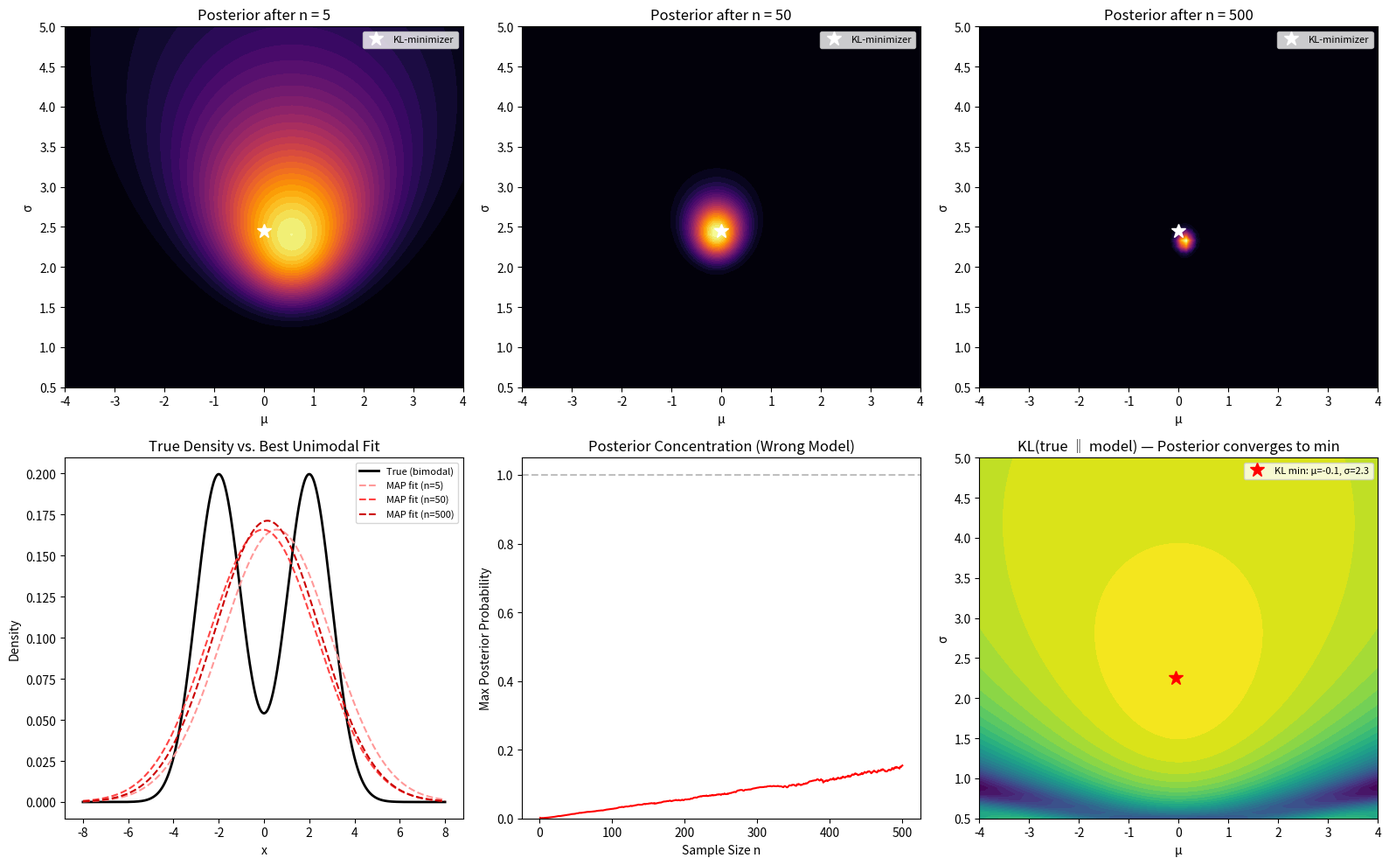

Here is the Python script that generated this plot: (Note: this script raises an exception after producing the figure.)
"""
Example 1: The Probability Cage — Confident Convergence to a Wrong Model
=========================================================================

Demonstrates the central claim of the paper:
When the true data-generating process lies OUTSIDE the hypothesis space,
Bayesian updating still converges — but to the KL-closest wrong model,
with arbitrarily high posterior confidence.

Setup:
  - True model: data ~ Mixture(0.5 * N(-2,1) + 0.5 * N(2,1))  (bimodal)
  - Hypothesis space H = {N(mu, sigma^2)} — unimodal Gaussians only
  - The true model is NOT in H.
  - Bayesian updating concentrates on mu≈0, sigma≈2.4 (the KL-minimizer)
  - Posterior confidence grows toward 1 — for the wrong model.

This is the probability cage: the model is certain, yet structurally wrong.
"""

import numpy as np
import matplotlib.pyplot as plt
from scipy.stats import norm
from scipy.special import logsumexp

np.random.seed(42)


def true_density(x):
    """True data-generating process: bimodal Gaussian mixture."""
    return 0.5 * norm.pdf(x, -2, 1) + 0.5 * norm.pdf(x, 2, 1)


def true_log_density(x):
    """Log of true density."""
    return np.log(0.5 * norm.pdf(x, -2, 1) + 0.5 * norm.pdf(x, 2, 1))


def generate_data(n):
    """Sample from the true bimodal distribution."""
    components = np.random.binomial(1, 0.5, n)
    return np.where(components == 0,
                    np.random.normal(-2, 1, n),
                    np.random.normal(2, 1, n))


# --- Bayesian updating over a discrete grid of (mu, sigma) hypotheses ---
# All hypotheses are UNIMODAL Gaussians — the bimodal truth is excluded.

mu_grid = np.linspace(-4, 4, 80)
sigma_grid = np.linspace(0.5, 5, 60)
MU, SIGMA = np.meshgrid(mu_grid, sigma_grid)
mu_flat = MU.ravel()
sigma_flat = SIGMA.ravel()
n_hypotheses = len(mu_flat)

# Uniform prior over the grid
log_posterior = np.zeros(n_hypotheses)  # log-uniform

# Generate data and update sequentially
n_total = 500
data = generate_data(n_total)
checkpoints = [1, 5, 20, 50, 100, 200, 500]
posteriors_at_checkpoints = {}
map_estimates = {}

for i, x in enumerate(data):
    # Log-likelihood of this datum under each hypothesis
    log_lik = norm.logpdf(x, mu_flat, sigma_flat)
    log_posterior += log_lik
    # Normalize in log-space
    log_posterior -= logsumexp(log_posterior)

    n_seen = i + 1
    if n_seen in checkpoints:
        posterior = np.exp(log_posterior)
        posteriors_at_checkpoints[n_seen] = posterior.copy()
        map_idx = np.argmax(posterior)
        map_estimates[n_seen] = (mu_flat[map_idx], sigma_flat[map_idx],
                                 posterior[map_idx])

# --- Print convergence trajectory ---
print("=" * 70)
print("EXAMPLE 1: The Probability Cage")
print("True model: Mixture(0.5 * N(-2,1) + 0.5 * N(2,1))  [BIMODAL]")
print("Hypothesis space: {N(mu, sigma^2)}                   [UNIMODAL ONLY]")
print("=" * 70)
print(f"\n{'n':>5}  {'MAP mu':>8}  {'MAP sigma':>10}  {'MAP posterior':>14}  {'Verdict'}")
print("-" * 65)
for n_seen in checkpoints:
    mu_map, sigma_map, p_map = map_estimates[n_seen]
    verdict = "WRONG but confident" if p_map > 0.01 else "diffuse"
    print(f"{n_seen:>5}  {mu_map:>8.2f}  {sigma_map:>10.2f}  {p_map:>14.4f}  {verdict}")

print("\n>>> The posterior converges to mu≈0, sigma≈2.4.")
print(">>> This is the KL-minimizer: the single Gaussian closest to the")
print("    bimodal truth. Bayesian updating is internally correct —")
print("    but structurally blind. This is the PROBABILITY CAGE.")

# --- Visualization ---
fig, axes = plt.subplots(2, 3, figsize=(16, 10))

# Top row: posterior heat maps at 3 checkpoints
for ax, n_seen in zip(axes[0], [5, 50, 500]):
    post = posteriors_at_checkpoints[n_seen].reshape(MU.shape)
    im = ax.contourf(MU, SIGMA, post, levels=30, cmap="inferno")
    ax.set_xlabel("μ")
    ax.set_ylabel("σ")
    ax.set_title(f"Posterior after n = {n_seen}")
    ax.plot(0, 2.45, "w*", markersize=12, label="KL-minimizer")
    ax.legend(loc="upper right", fontsize=8)

# Bottom-left: true density vs MAP fit
ax = axes[1][0]
x_plot = np.linspace(-8, 8, 500)
ax.plot(x_plot, true_density(x_plot), "k-", lw=2, label="True (bimodal)")
for n_seen, color in zip([5, 50, 500], ["#ff9999", "#ff4444", "#cc0000"]):
    mu_map, sigma_map, _ = map_estimates[n_seen]
    ax.plot(x_plot, norm.pdf(x_plot, mu_map, sigma_map), "--",
            color=color, lw=1.5, label=f"MAP fit (n={n_seen})")
ax.set_xlabel("x")
ax.set_ylabel("Density")
ax.set_title("True Density vs. Best Unimodal Fit")
ax.legend(fontsize=8)

# Bottom-center: posterior concentration over time
ax = axes[1][1]
max_posteriors = []
sample_sizes = list(range(1, n_total + 1))
log_post_track = np.zeros(n_hypotheses)
for i, x in enumerate(data):
    log_lik = norm.logpdf(x, mu_flat, sigma_flat)
    log_post_track += log_lik
    log_post_track_norm = log_post_track - logsumexp(log_post_track)
    max_posteriors.append(np.exp(log_post_track_norm).max())
ax.plot(sample_sizes, max_posteriors, "r-", lw=1.5)
ax.set_xlabel("Sample Size n")
ax.set_ylabel("Max Posterior Probability")
ax.set_title("Posterior Concentration (Wrong Model)")
ax.axhline(y=1.0, color="gray", ls="--", alpha=0.5)
ax.set_ylim(0, 1.05)

# Bottom-right: KL divergence illustration
ax = axes[1][2]
kl_values = np.zeros_like(mu_flat)
x_int = np.linspace(-10, 10, 2000)
dx = x_int[1] - x_int[0]
p_true = true_density(x_int)
for j in range(n_hypotheses):
    q = norm.pdf(x_int, mu_flat[j], sigma_flat[j])
    # KL(p || q), avoiding log(0)
    mask = (p_true > 1e-15) & (q > 1e-15)
    kl_values[j] = np.sum(p_true[mask] * np.log(p_true[mask] / q[mask])) * dx

kl_map = kl_values.reshape(MU.shape)
im = ax.contourf(MU, SIGMA, kl_map, levels=30, cmap="viridis_r")
ax.set_xlabel("μ")
ax.set_ylabel("σ")
ax.set_title("KL(true ‖ model) — Posterior converges to min")
kl_min_idx = np.argmin(kl_values)
ax.plot(mu_flat[kl_min_idx], sigma_flat[kl_min_idx], "r*",
        markersize=12, label=f"KL min: μ={mu_flat[kl_min_idx]:.1f}, σ={sigma_flat[kl_min_idx]:.1f}")
ax.legend(fontsize=8)

plt.tight_layout()
plt.savefig("figures/ex01_probability_cage.png", dpi=150, bbox_inches="tight")
plt.close()
print("\n[Figure saved to figures/ex01_probability_cage.png]")
